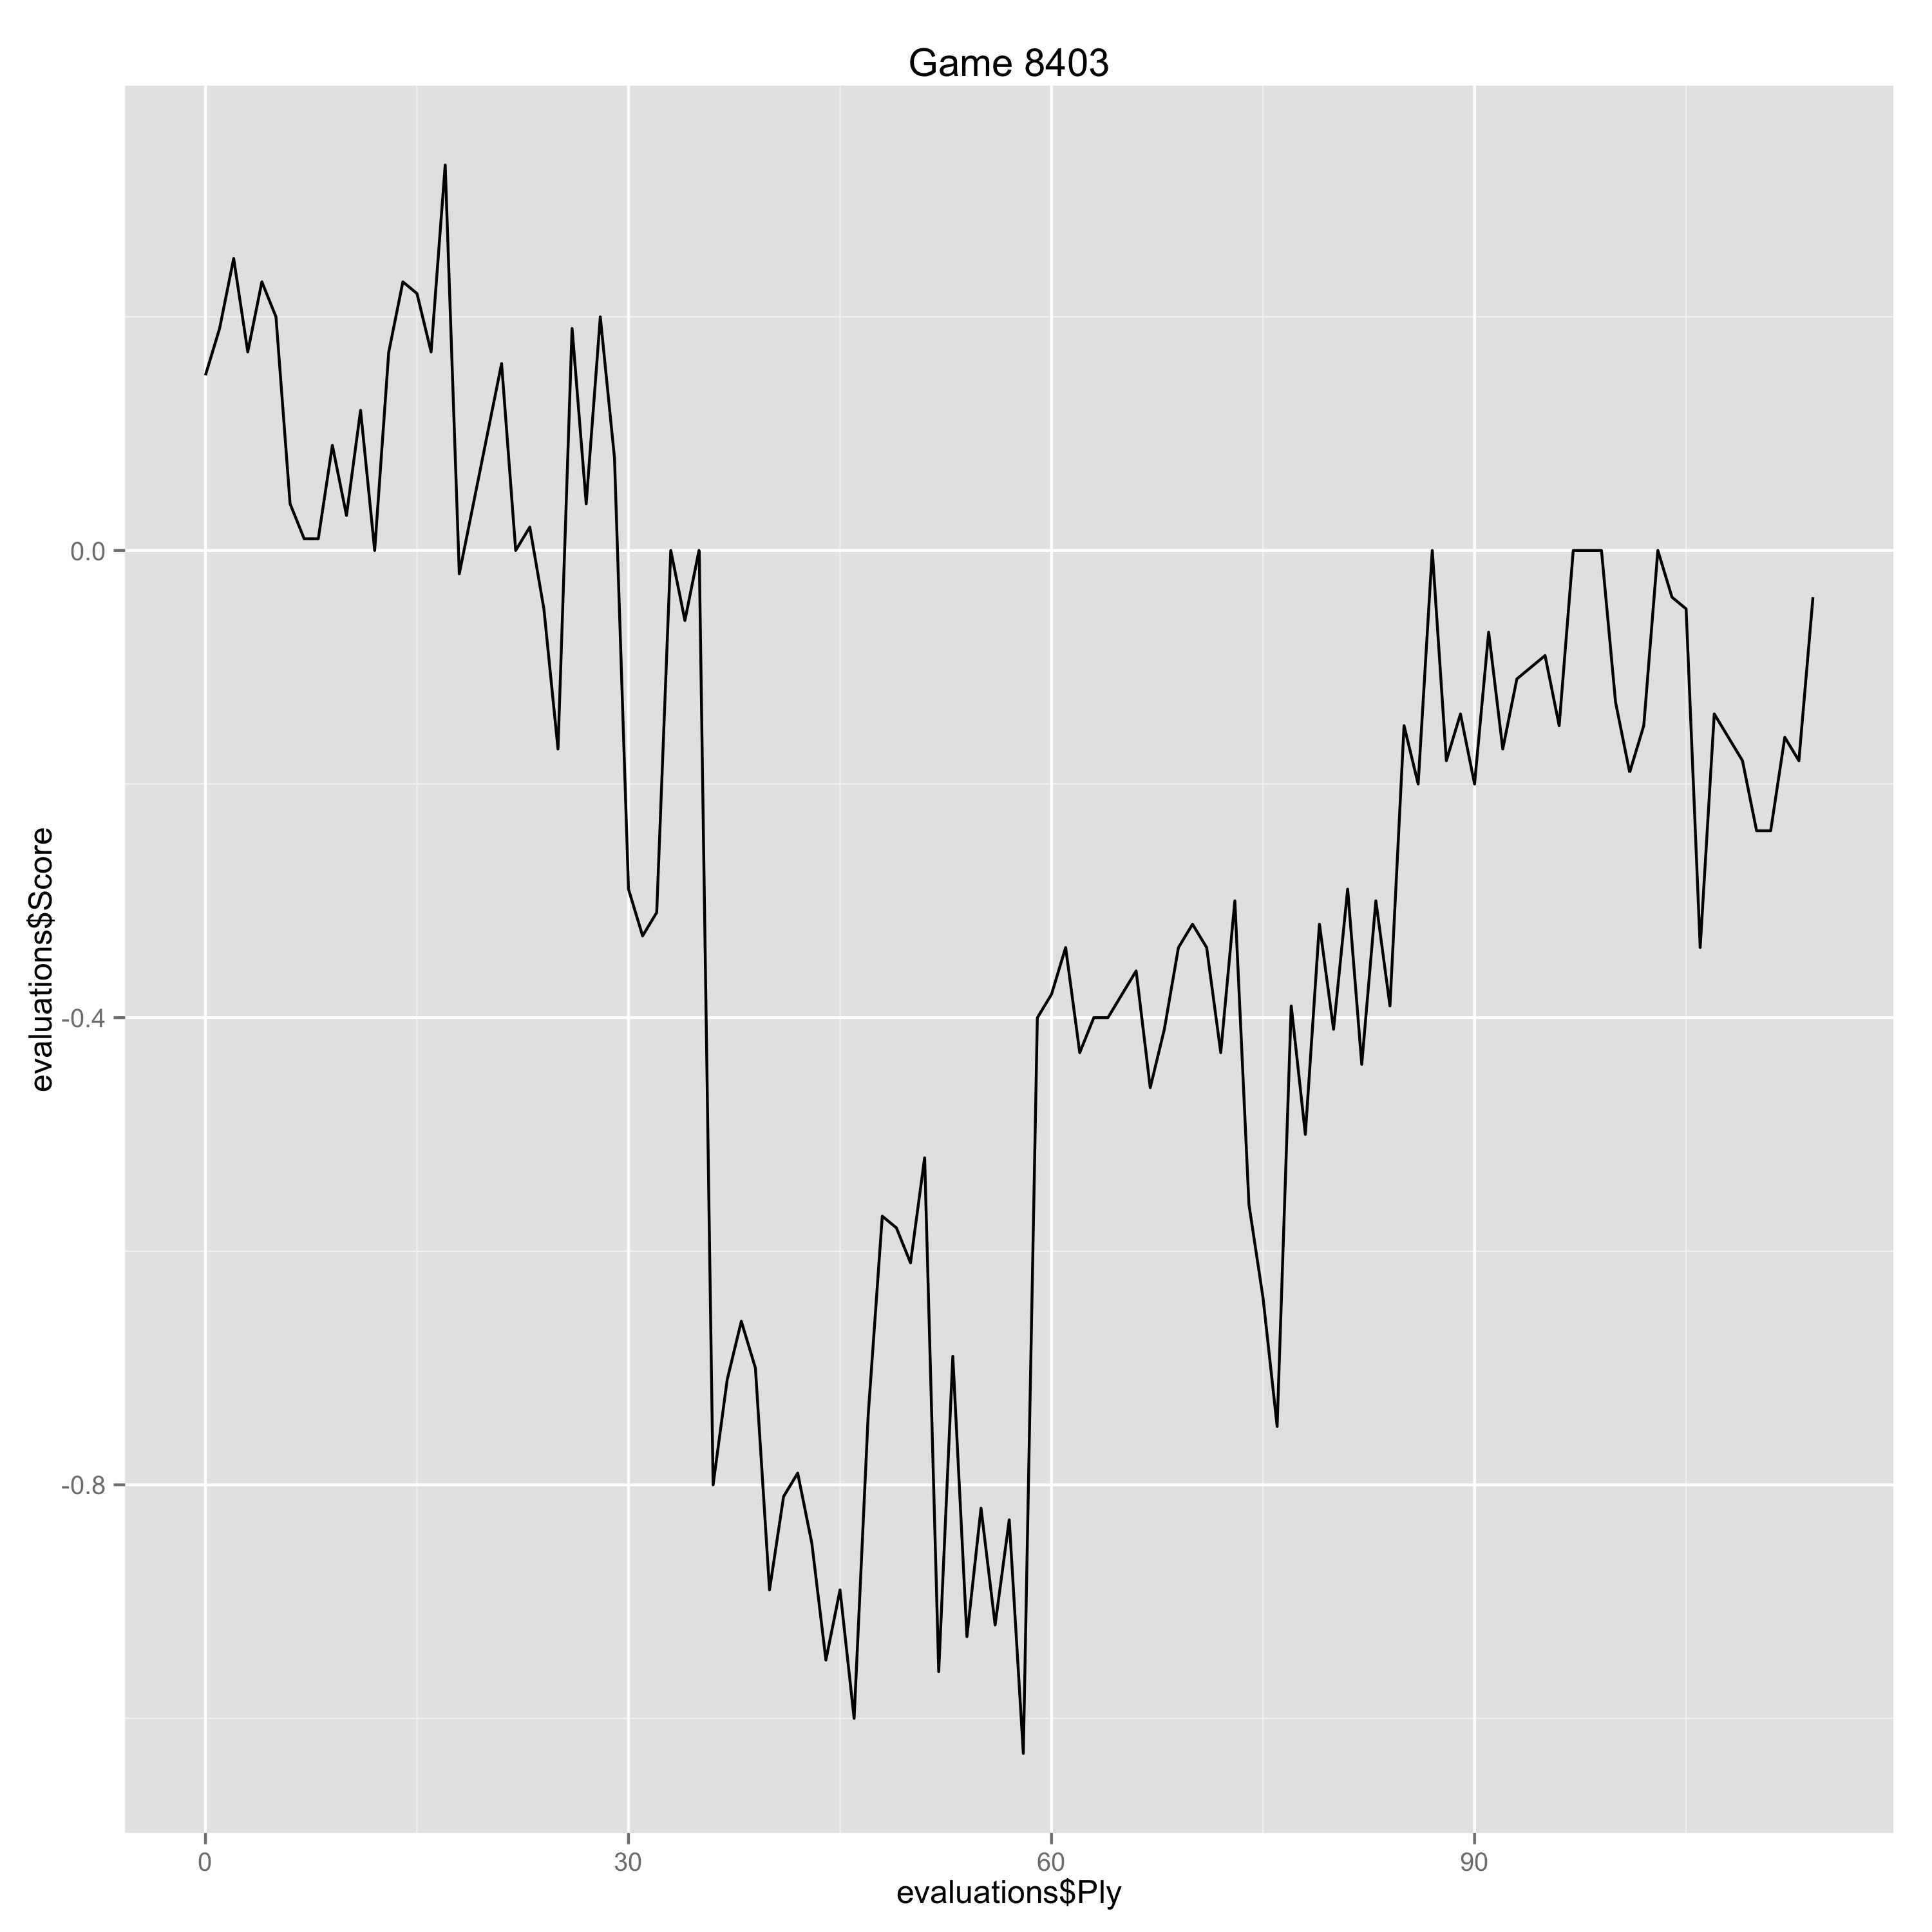

Values plotted in this chart, from the file beside it:
Ply, Move, White, Black, Score, Eval, Comment
0, [1], d4, , 0.15, 0.15, 
1, [1], , Nf6, 0.19, -0.04, 
2, [2], Nf3, , 0.25, 0.06, 
3, [2], , e6, 0.17, 0.08, 
4, [3], c4, , 0.23, 0.06, 
5, [3], , d5, 0.2, 0.03, 
6, [4], g3, , 0.04, -0.16, 
7, [4], , Be7, 0.01, 0.03, 
8, [5], Bg2, , 0.01, 0.0, 
9, [5], , O-O, 0.09, -0.08, 
10, [6], O-O, , 0.03, -0.06, 
11, [6], , dxc4, 0.12, -0.09, 
12, [7], Qc2, , 0.0, -0.12, 
13, [7], , b5, 0.17, -0.17, 
14, [8], a4, , 0.23, 0.06, 
15, [8], , b4, 0.22, 0.01, 
16, [9], Ne5, , 0.17, -0.05, 
17, [9], , Qxd4, 0.33, -0.16, 
18, [10], Nxc4, , -0.02, -0.35, 
21, [11], , Qd8, 0.16, -0.18, 
22, [12], Rd1, , 0.0, -0.16, 
23, [12], , Nd5, 0.02, -0.02, 
24, [13], Bd4, , -0.05, -0.07, 
25, [13], , Nd7, -0.17, 0.12, 
26, [14], e4, , 0.19, 0.36, 
27, [14], , N5f6, 0.04, 0.15, 
28, [15], Nbd2, , 0.2, 0.16, 
29, [15], , Qc7, 0.08, 0.12, 
30, [16], Nb3, , -0.29, -0.37, 
31, [16], , e5, -0.33, 0.04, 
32, [17], Be3, , -0.31, 0.02, 
33, [17], , Ng4, 0.0, -0.31, 
34, [18], Rac1, , -0.06, -0.06, 
35, [18], , Nb6, 0.0, -0.06, 
36, [19], Nba5, , -0.8, -0.8, 
37, [19], , Nxc4, -0.71, -0.09, 
38, [20], Nxc4, , -0.66, 0.05, 
39, [20], , Be6, -0.7, 0.04, 
40, [21], h3, , -0.89, -0.19, 
41, [21], , Nxe3, -0.81, -0.08, 
42, [22], Nxe3, , -0.79, 0.02, 
43, [22], , Bg5, -0.85, 0.06, 
44, [23], Qc5, , -0.95, -0.1, 
45, [23], , Rfd8, -0.89, -0.06, 
46, [24], Qxb4, , -1.0, -0.11, 
47, [24], , Rxd1+, -0.74, -0.26, 
48, [25], Rxd1, , -0.57, 0.17, 
49, [25], , Bxe3, -0.58, 0.01, 
50, [26], fxe3, , -0.61, -0.03, 
51, [26], , Rb8, -0.52, -0.09, 
52, [27], Qc3, , -0.96, -0.44, 
53, [27], , h6, -0.69, -0.27, 
54, [28], b4, , -0.93, -0.24, 
55, [28], , Qe7, -0.82, -0.11, 
56, [29], Rb1, , -0.92, -0.1, 
57, [29], , Qd6, -0.83, -0.09, 
58, [30], Bf1, , -1.03, -0.2, 
59, [30], , Kh7, -0.4, -0.63, 
60, [31], a5, , -0.38, 0.02, 
61, [31], , f6, -0.34, -0.04, 
... 53 more rows
